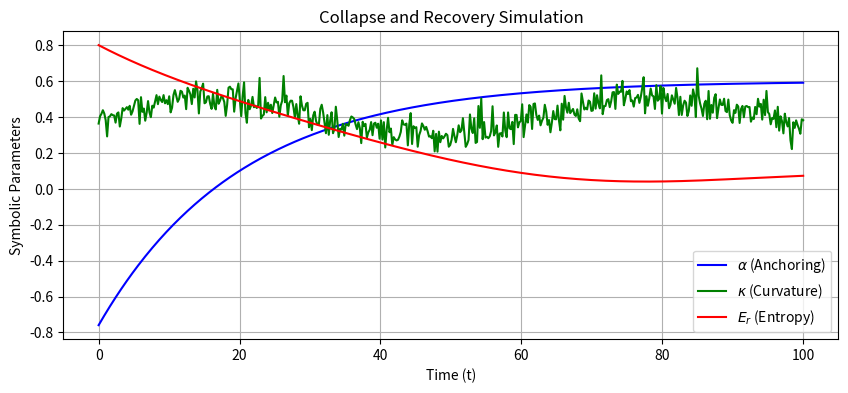

Reproduce this figure in Python. (Note: this script raises an exception after producing the figure.)



import numpy as np
import matplotlib.pyplot as plt
import os

# Define time axis
t = np.linspace(0, 100, 500)

# Define collapse and recovery dynamics
alpha = 0.1 + 0.5 * (1 - np.exp(-0.05 * (t - 20)))  # recovery after collapse
kappa = 0.4 + 0.1 * np.sin(0.1 * t) + 0.05 * np.random.randn(len(t))
Er = 0.8 * np.exp(-0.03 * t) + 0.05 * np.sin(0.07 * t)

# Plot
plt.figure(figsize=(10, 4))
plt.plot(t, alpha, label=r"$\alpha$ (Anchoring)", color="blue")
plt.plot(t, kappa, label=r"$\kappa$ (Curvature)", color="green")
plt.plot(t, Er, label=r"$E_r$ (Entropy)", color="red")
plt.title("Collapse and Recovery Simulation")
plt.xlabel("Time (t)")
plt.ylabel("Symbolic Parameters")
plt.legend()
plt.grid(True)

# Save figure
fig_dir = os.path.abspath(os.path.join(os.path.dirname(__file__), '..', 'figs'))
os.makedirs(fig_dir, exist_ok=True)
plt.savefig(os.path.join(fig_dir, "Fig_collapse_recovery.pdf"), bbox_inches="tight")
plt.show()